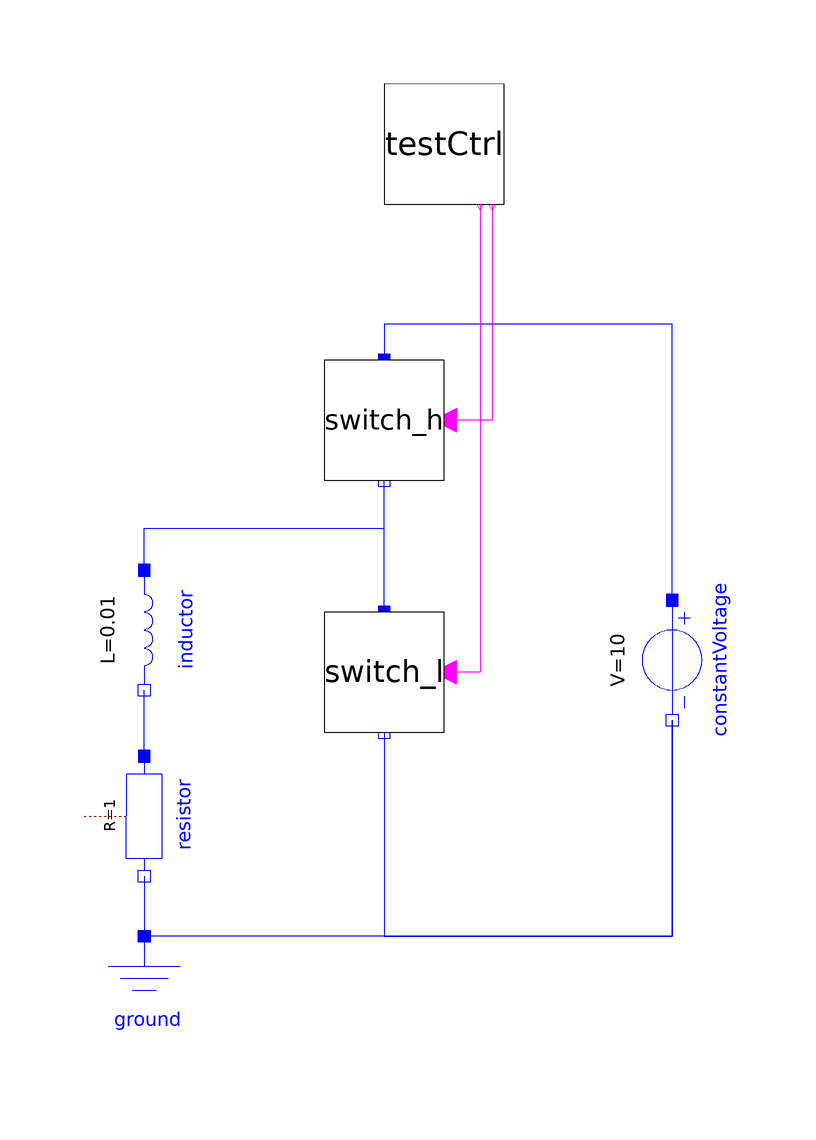

The component connection diagram of the Modelica model below, drawn from its own Placement and Line annotations.

model TestSwitch
  Modelica.Electrical.Analog.Basic.Inductor inductor(L=1e-2) 
                                                     annotation (Placement(
        transformation(
        extent={{-10,-11},{10,11}},
        rotation=270,
        origin={-40,-11})));
  Modelica.Electrical.Analog.Basic.Ground ground 
    annotation (Placement(transformation(extent={{-50,-82},{-30,-62}})));
  annotation (Diagram(coordinateSystem(preserveAspectRatio=true, extent={{-100,
            -100},{100,100}}),      graphics));
  Modelica.Electrical.Analog.Sources.ConstantVoltage constantVoltage(V=10) 
    annotation (Placement(transformation(
        extent={{-10,-10},{10,10}},
        rotation=270,
        origin={48,-16})));
  Modelica.Electrical.Analog.Basic.Resistor resistor(R=1) annotation (Placement(
        transformation(
        extent={{-10,-10},{10,10}},
        rotation=270,
        origin={-40,-42})));
  Converters.Parts.SwitchDiode switch_l annotation (Placement(transformation(
        extent={{-10,-10},{10,10}},
        rotation=270,
        origin={0,-18})));
  Converters.Parts.SwitchDiode switch_h annotation (Placement(transformation(
        extent={{-10,-10},{10,10}},
        rotation=270,
        origin={0,24})));
  Converters.Blocks.TestCtrl testCtrl annotation (Placement(transformation(
        extent={{-10,-10},{10,10}},
        rotation=270,
        origin={10,70})));
equation
  connect(constantVoltage.n, ground.p) annotation (Line(
      points={{48,-26},{48,-62},{-40,-62}},
      color={0,0,255},
      smooth=Smooth.None));
  connect(resistor.p, inductor.n) annotation (Line(
      points={{-40,-32},{-40,-21}},
      color={0,0,255},
      smooth=Smooth.None));
  connect(resistor.n, ground.p) annotation (Line(
      points={{-40,-52},{-40,-62}},
      color={0,0,255},
      smooth=Smooth.None));
  connect(switch_l.n, constantVoltage.n) annotation (Line(
      points={{-1.83697e-015,-28},{0,-28},{0,-62},{48,-62},{48,-26}},
      color={0,0,255},
      smooth=Smooth.None));
  connect(constantVoltage.p, switch_h.p) annotation (Line(
      points={{48,-6},{48,40},{1.83697e-015,40},{1.83697e-015,34}},
      color={0,0,255},
      smooth=Smooth.None));
  connect(switch_l.p, switch_h.n) annotation (Line(
      points={{1.83697e-015,-8},{-1.83697e-015,-8},{-1.83697e-015,14}},
      color={0,0,255},
      smooth=Smooth.None));
  connect(inductor.p, switch_h.n) annotation (Line(
      points={{-40,-1},{-40,6},{-1.83697e-015,6},{-1.83697e-015,14}},
      color={0,0,255},
      smooth=Smooth.None));
  connect(testCtrl.lCtrl, switch_l.control) annotation (Line(
      points={{16,60},{16,-18},{10,-18}},
      color={255,0,255},
      smooth=Smooth.None));
  connect(testCtrl.hCtrl, switch_h.control) annotation (Line(
      points={{18,60},{18,24},{10,24}},
      color={255,0,255},
      smooth=Smooth.None));
end TestSwitch;